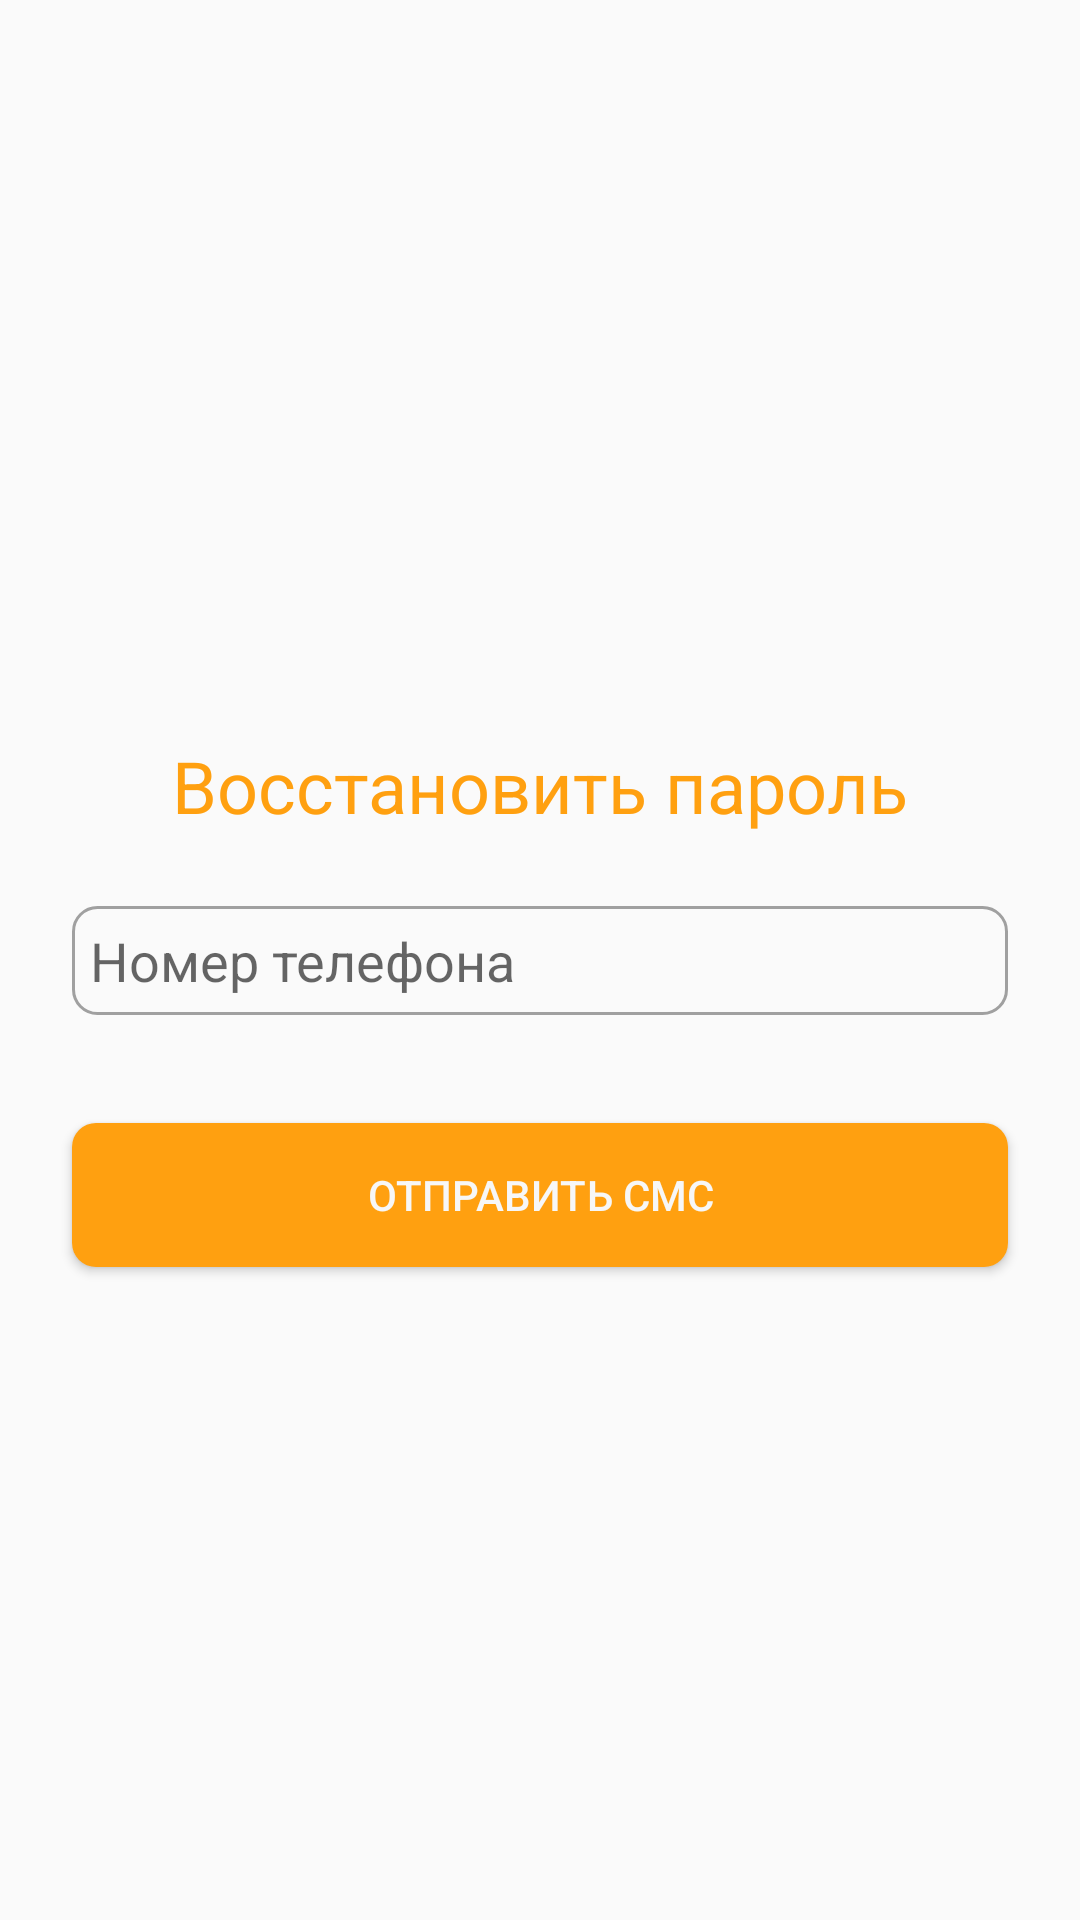

Reconstruct the res/layout file that produces this screen, plus the resources it refers to.
<!-- AndroidManifest.xml: application theme AppTheme.NoActionBar -->
<!-- res/layout/f_login_sin_pass_restore.xml -->
<?xml version="1.0" encoding="utf-8"?>
<androidx.constraintlayout.widget.ConstraintLayout
    xmlns:android="http://schemas.android.com/apk/res/android"
    xmlns:app="http://schemas.android.com/apk/res-auto"
    xmlns:tools="http://schemas.android.com/tools"
    android:layout_width="match_parent"
    android:layout_height="match_parent">

    <EditText
        android:id="@+id/pass_restore_edittext"
        android:layout_width="0dp"
        android:layout_height="wrap_content"
        android:layout_marginStart="24dp"
        android:layout_marginEnd="24dp"
        android:hint="@string/phone_number"
        style="@style/edit_text"
        android:inputType="number"
        app:layout_constraintBottom_toBottomOf="parent"
        app:layout_constraintEnd_toEndOf="parent"
        app:layout_constraintStart_toStartOf="parent"
        app:layout_constraintTop_toTopOf="parent" />

    <TextView
        android:textColor="@color/MainText"
        android:textSize="24sp"
        android:layout_width="wrap_content"
        android:layout_height="wrap_content"
        android:layout_marginBottom="24dp"
        android:text="@string/restore_password"
        app:layout_constraintBottom_toTopOf="@+id/pass_restore_edittext"
        app:layout_constraintEnd_toEndOf="parent"
        app:layout_constraintStart_toStartOf="parent" />

    <Button
        android:id="@+id/pass_restore_btn"
        android:layout_width="0dp"
        android:layout_height="wrap_content"
        android:layout_marginStart="24dp"
        android:layout_marginTop="36dp"
        android:layout_marginEnd="24dp"
        style="@style/round_btn_main"
        android:text="@string/send_msg"
        app:layout_constraintEnd_toEndOf="parent"
        app:layout_constraintStart_toStartOf="parent"
        app:layout_constraintTop_toBottomOf="@+id/pass_restore_edittext" />
</androidx.constraintlayout.widget.ConstraintLayout>
<!-- resources referenced by this layout -->
<resources>
  <color name="MainText">#FFA010</color>
  <string name="phone_number">Номер телефона</string>
  <string name="restore_password">Восстановить пароль</string>&gt;
  <string name="send_msg">Отправить СМС</string>
  <style name="edit_text">
          <item name="android:padding">6dp</item>
          <item name="android:background">@drawable/field_form</item>
      </style>
  <style name="round_btn_main">
          <item name="android:background">@drawable/round_btn_main</item>
          <item name="android:textColor">@color/whiteText</item>
      </style>
  <style name="AppTheme.NoActionBar">
          <item name="windowActionBar">false</item>
          <item name="windowNoTitle">true</item>
      </style>
  <!-- drawable field_form (drawable) -->
  <?xml version="1.0" encoding="utf-8"?>
  <shape xmlns:android="http://schemas.android.com/apk/res/android"
      android:shape="rectangle">
      <solid android:color="@color/no_color"/>
      <corners android:bottomRightRadius="8dp"
          android:bottomLeftRadius="8dp"
          android:topRightRadius="8dp"
          android:topLeftRadius="8dp"/>
      <stroke
          android:color="@color/dark_gray"
          android:width="1dp"/>
  </shape>
  <!-- drawable round_btn_main (drawable) -->
  <?xml version="1.0" encoding="utf-8"?>
  <selector xmlns:android="http://schemas.android.com/apk/res/android">
      <item
          android:state_focused="true"
          android:state_pressed="false"
          android:drawable="@drawable/round_btn_main_form" />
      <item
          android:state_focused="true"
          android:state_pressed="true"
          android:drawable="@drawable/round_brn_gradient_main"/>
      <item
          android:state_focused="false"
          android:state_pressed="true"
          android:drawable="@drawable/round_brn_gradient_main"/>
      <item android:drawable="@drawable/round_btn_main_form"/>
  </selector>
  <color name="whiteText">#F7F7F7</color>
  <color name="no_color">#00000000</color>
  <color name="dark_gray">#A0A0A0</color>
  <!-- drawable round_btn_main_form (drawable) -->
  <?xml version="1.0" encoding="utf-8"?>
  <shape xmlns:android="http://schemas.android.com/apk/res/android"
      android:shape="rectangle">
      <solid android:color="@color/MainText"/>
      <corners android:bottomRightRadius="8dp"
          android:bottomLeftRadius="8dp"
          android:topRightRadius="8dp"
          android:topLeftRadius="8dp"/>
  </shape>
  <!-- drawable round_brn_gradient_main (drawable) -->
  <?xml version="1.0" encoding="utf-8"?>
  <layer-list xmlns:android="http://schemas.android.com/apk/res/android" >
      <item android:drawable="@drawable/round_btn_main_form"/>
      <item>
          <shape>
              <gradient
                  android:angle="90"
                  android:startColor="#200f0f10"
                  android:centerColor="#200d0d0f"
                  android:endColor="#205d5d5e"/>
          </shape>
      </item>
  </layer-list>
</resources>
